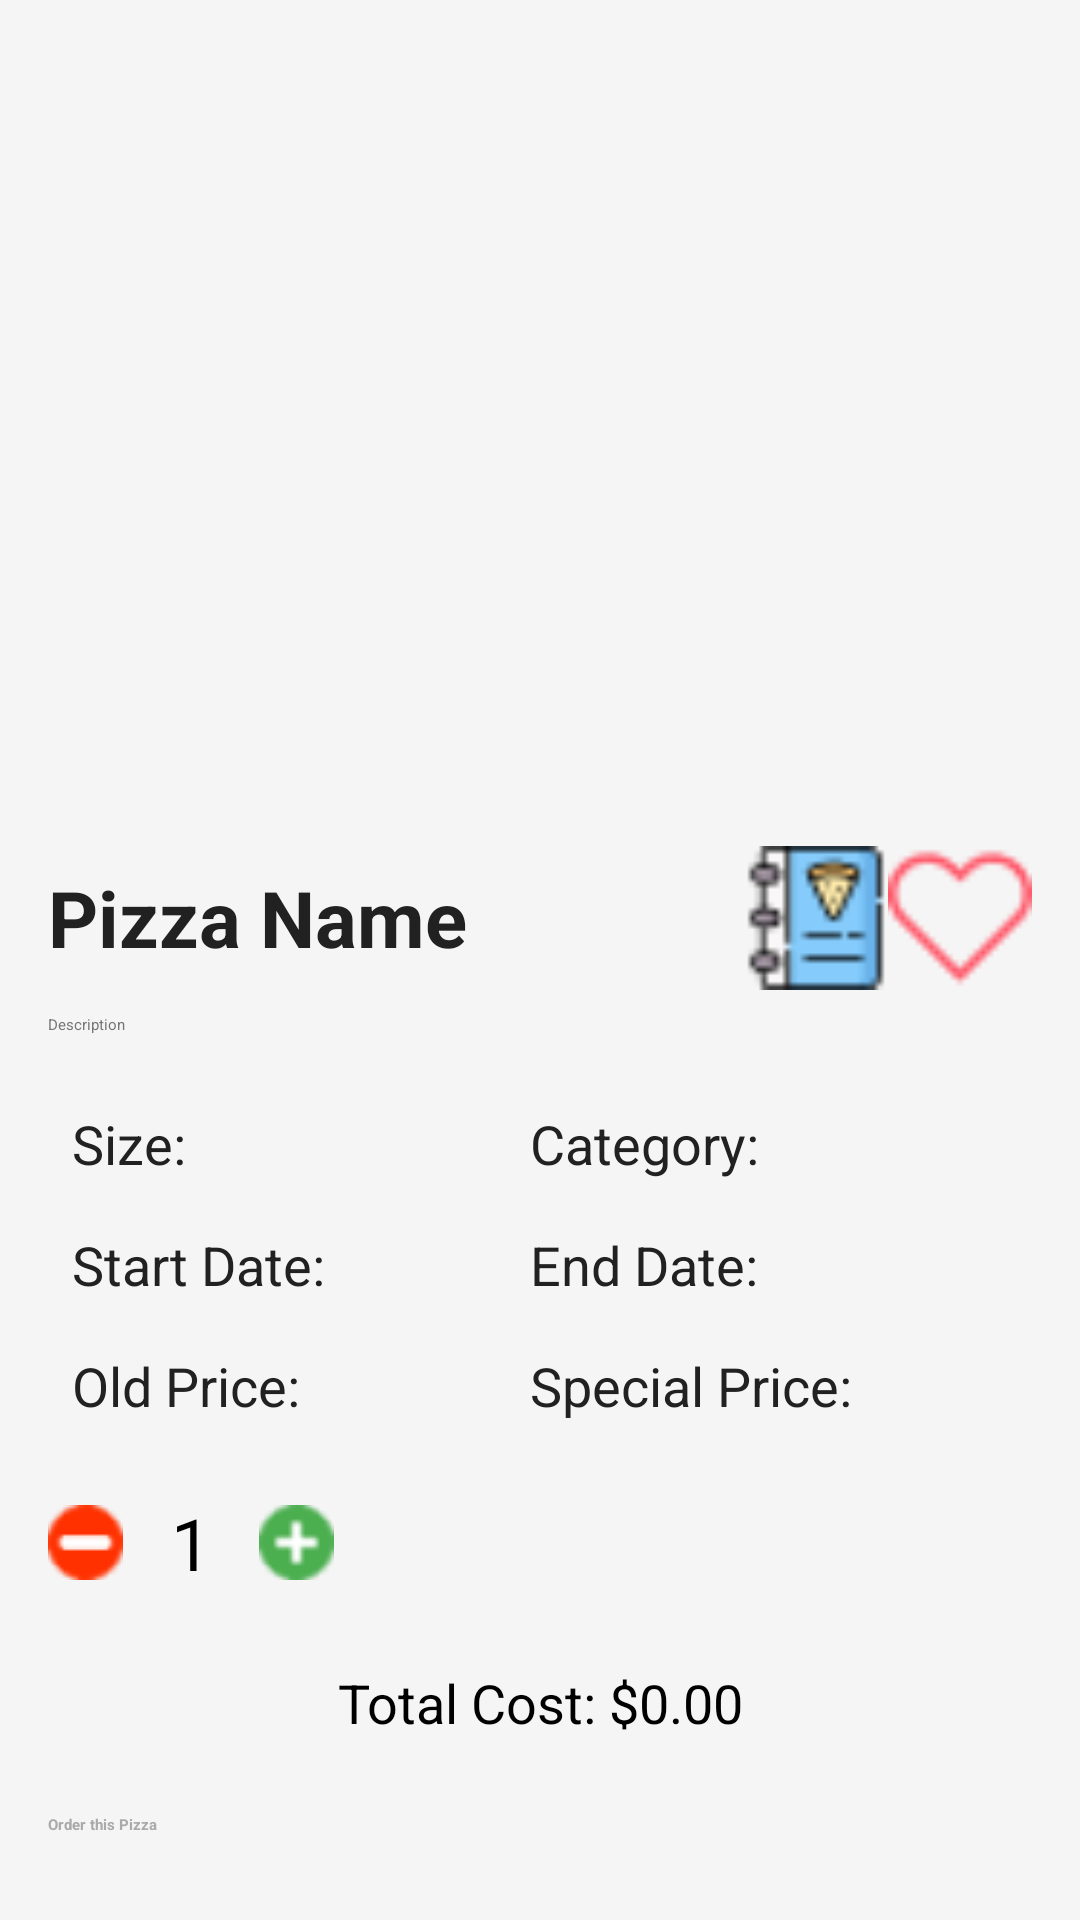

Reconstruct the res/layout file that produces this screen, plus the resources it refers to.
<!-- AndroidManifest.xml: application theme Theme.FinalProject -->
<!-- res/layout/fragment_special_details.xml -->
<?xml version="1.0" encoding="utf-8"?>
<LinearLayout xmlns:android="http://schemas.android.com/apk/res/android"
    android:layout_width="match_parent"
    android:layout_height="match_parent"
    android:orientation="vertical"
    android:padding="16dp"
    android:background="@color/background_color">


    <FrameLayout
        android:layout_width="wrap_content"
        android:layout_height="wrap_content"
        android:layout_gravity="center">
    <ImageView
        android:id="@+id/pizzaImage"
        android:layout_width="match_parent"
        android:layout_height="250dp"
        android:src="@drawable/margarita"
        android:scaleType="centerCrop"
        android:layout_marginBottom="16dp"
        />
        <ImageView
            android:id="@+id/offerImage"
            android:layout_width="100dp"
            android:layout_height="100dp"
            android:src="@drawable/offer"
            />
    </FrameLayout>


    <LinearLayout
        android:layout_width="match_parent"
        android:layout_height="wrap_content"
        android:orientation="horizontal"
        android:gravity="center_vertical"
        android:layout_marginBottom="8dp">

        <TextView
            android:id="@+id/pizzaName"
            android:layout_width="0dp"
            android:layout_height="wrap_content"
            android:layout_weight="1"
            android:text="Pizza Name"
            android:textSize="26sp"
            android:textStyle="bold"
            android:textColor="@color/primary_text" />

        <ImageButton
            android:id="@+id/backToMenuButton"
            android:layout_width="48dp"
            android:layout_height="48dp"
            android:src="@drawable/menu"
            android:background="?attr/selectableItemBackgroundBorderless"
            />
        <ImageButton
            android:id="@+id/favoriteButton"
            android:layout_width="48dp"
            android:layout_height="48dp"
            android:src="@drawable/heartempty"
            android:background="?attr/selectableItemBackgroundBorderless"
            />

    </LinearLayout>

    <TextView
        android:id="@+id/pizzaDescription"
        android:layout_width="wrap_content"
        android:layout_height="wrap_content"
        android:text="Description"
        android:textColor="@color/secondary_text"
        android:layout_marginBottom="16dp"
        />



    <LinearLayout
        android:layout_width="match_parent"
        android:layout_height="wrap_content"

        android:orientation="horizontal"
        android:layout_marginBottom="16dp">

        <LinearLayout
            android:layout_width="wrap_content"
            android:layout_height="wrap_content"
            android:orientation="vertical"
            android:layout_weight="1"
            >
        <TextView
            android:id="@+id/specialPizzaSize"
            android:layout_width="wrap_content"
            android:layout_height="wrap_content"
            android:text="Size: "
            android:textSize="18sp"
            android:textColor="@color/primary_text"
            android:padding="8dp" />


            <TextView
                android:id="@+id/startDate"
                android:layout_width="wrap_content"
                android:layout_height="wrap_content"
                android:text="Start Date: "
                android:textSize="18sp"
                android:textColor="@color/primary_text"
                android:padding="8dp" />
        <TextView
            android:id="@+id/oldPrice"
            android:layout_width="wrap_content"
            android:layout_height="wrap_content"
            android:text="Old Price: "
            android:textSize="18sp"
            android:textColor="@color/primary_text"
            android:padding="8dp" />
        </LinearLayout>

        <LinearLayout
            android:layout_width="wrap_content"
            android:layout_height="wrap_content"
            android:layout_weight="1"
            android:orientation="vertical"
            >
            <TextView
                android:id="@+id/specialPizzaCategory"
                android:layout_width="wrap_content"
                android:layout_height="wrap_content"
                android:text="Category: "
                android:textSize="18sp"
                android:textColor="@color/primary_text"
                android:padding="8dp" />

            <TextView
                android:id="@+id/endDate"
                android:layout_width="wrap_content"
                android:layout_height="wrap_content"
                android:text="End Date: "
                android:textSize="18sp"
                android:textColor="@color/primary_text"
                android:padding="8dp" />
            <TextView
                android:id="@+id/specialPrice"
                android:layout_width="wrap_content"
                android:layout_height="wrap_content"
                android:text="Special Price: "
                android:textSize="18sp"
                android:textColor="@color/primary_text"
                android:padding="8dp" />
        </LinearLayout>

    </LinearLayout>
    <LinearLayout
        android:layout_width="wrap_content"
        android:layout_height="wrap_content"
        android:layout_marginBottom="15dp"
        android:gravity="center"
        android:orientation="horizontal">

        <ImageButton
            android:id="@+id/buttonDecrease"
            android:layout_width="wrap_content"
            android:layout_height="wrap_content"
            android:background="@drawable/minus" />

        <TextView
            android:id="@+id/quantity"
            android:layout_width="wrap_content"
            android:layout_height="wrap_content"
            android:paddingStart="16dp"
            android:paddingEnd="16dp"
            android:text="1"
            android:textSize="24sp" />

        <ImageButton
            android:id="@+id/buttonIncrease"
            android:layout_width="wrap_content"
            android:layout_height="wrap_content"
            android:background="@drawable/plus" />


    </LinearLayout>
    <TextView
        android:id="@+id/totalCost"
        android:layout_width="match_parent"
        android:layout_height="wrap_content"
        android:layout_marginBottom="15dp"
        android:gravity="center_horizontal"
        android:padding="10dp"
        android:text="Total Cost: $0.00"
        android:textColor="@color/black"
        android:textSize="18sp" />

    <Button
    android:id="@+id/orderSpecialPizzaButton"
    android:layout_width="match_parent"
    android:layout_height="wrap_content"
    android:backgroundTint="@color/red"
    android:text="Order this Pizza"
    android:textColor="@android:color/darker_gray"
    android:textStyle="bold" />

</LinearLayout>
<!-- resources referenced by this layout -->
<resources>
  <color name="background_color">#F5F5F5</color>
  <color name="black">#FF000000</color>
  <color name="primary_text">#212121</color>
  <color name="red">#FF0000</color>
  <color name="secondary_text">#757575</color>
  <!-- drawable heartempty: png bitmap (drawable, 628 bytes) -->
  <!-- drawable menu: png bitmap (drawable, 1223 bytes) -->
  <!-- drawable minus: png bitmap (drawable, 818 bytes) -->
  <!-- drawable plus: png bitmap (drawable, 1035 bytes) -->
</resources>
